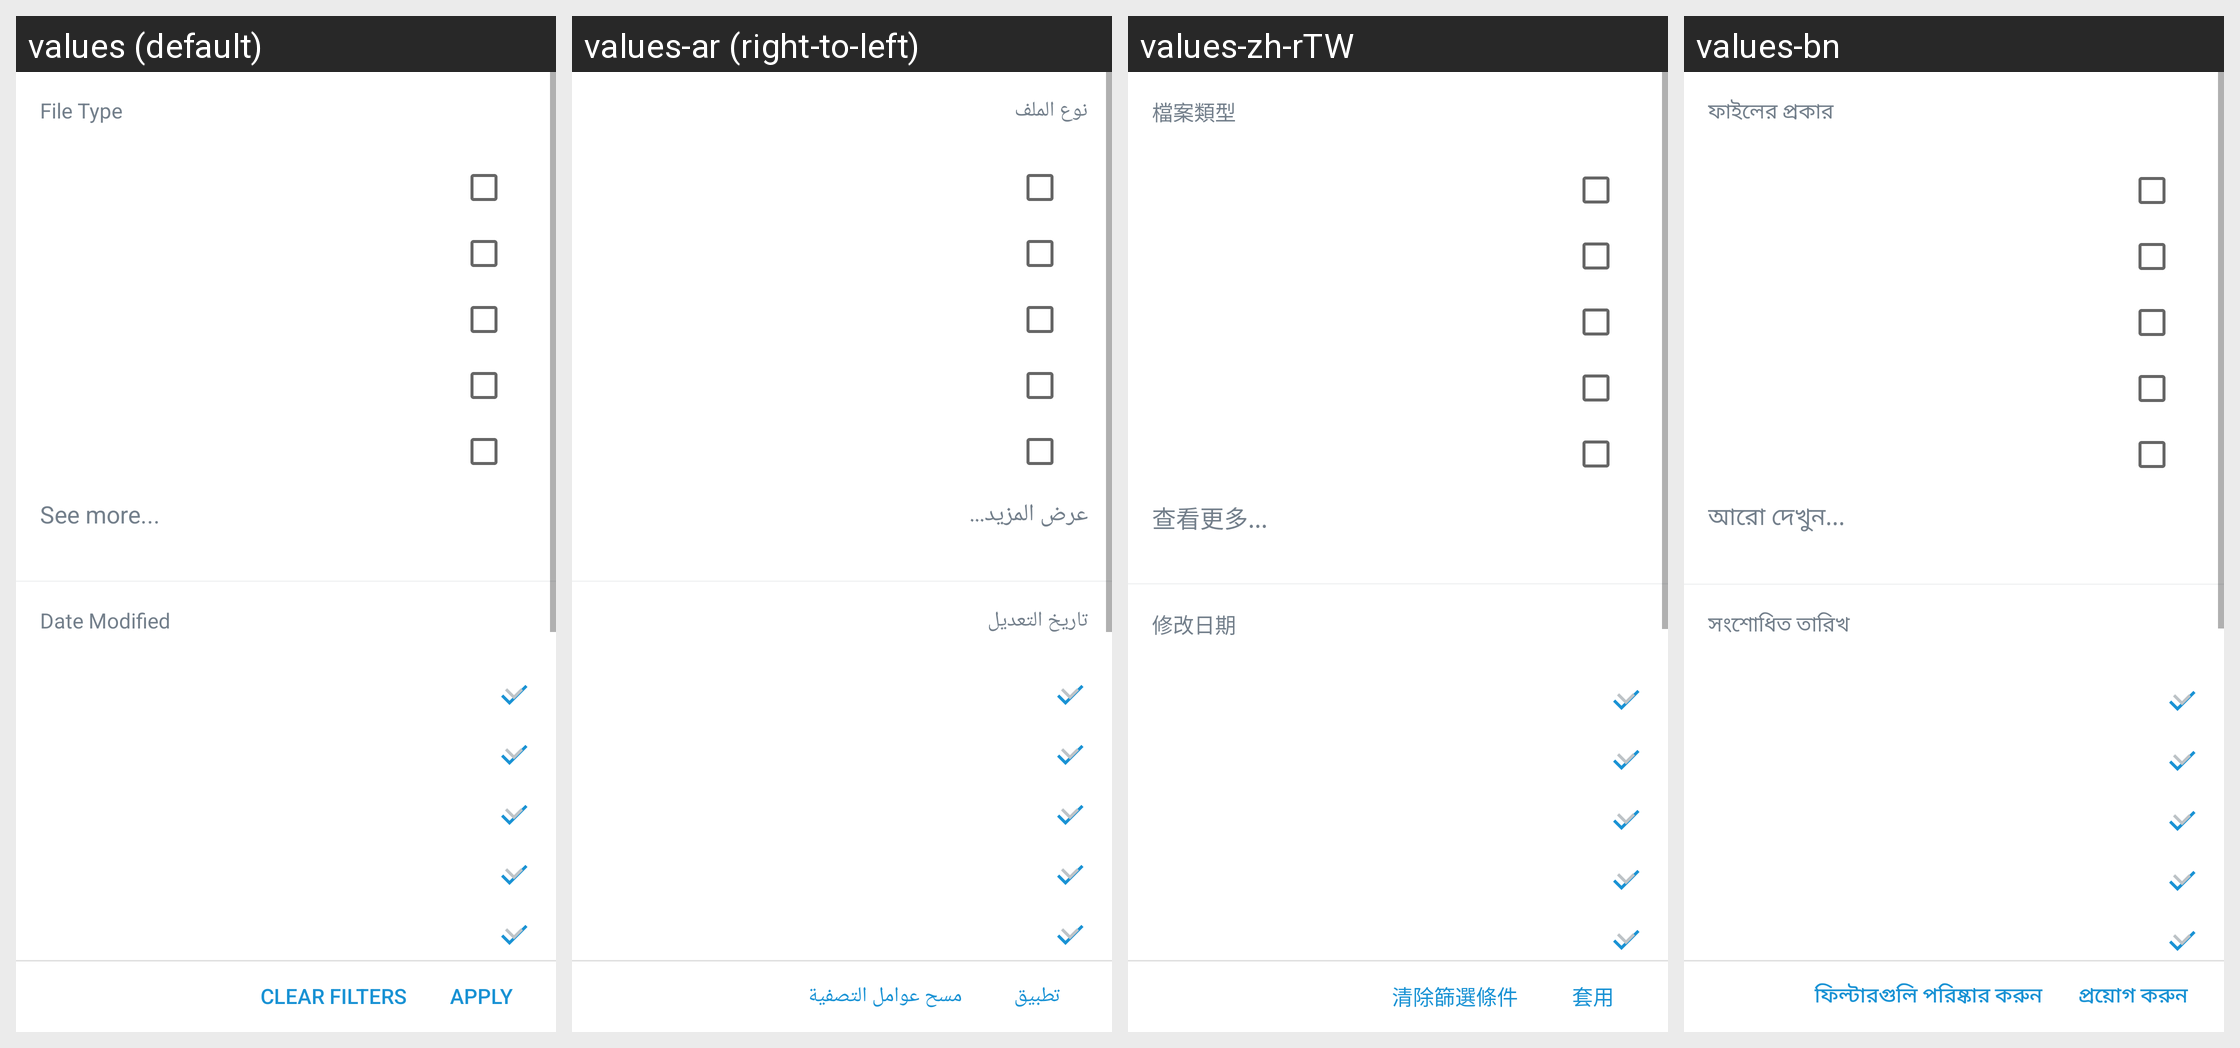

This grid shows one Android layout under several languages. Give, for every string resource on the screen, its name, the default text and each shown locale's text.
Android screen res/layout/fragment_box_filter_search_results.xml rendered under 4 locales, left to right: values (default), values-ar (right-to-left), values-zh-rTW, values-bn. Device: Nexus 5 (rendered at 1080×1920; each locale shown at half size, 540×960, under a caption strip naming it); theme Theme.MaterialComponents.DayNight.NoActionBar.
Other locales in the repository, not shown: values-da, values-de, values-el-rGR, values-en-rGB, values-es, values-es-rES, values-fi, values-fr, values-hi, values-it, values-ja, values-ko, values-nb, values-nl, values-no, values-pl, values-pt, values-ru, values-sv, values-tr, values-zh-rCN, values-zh-rHK.
Strings drawn on this screen, with the default value and each locale's value (text and hints the layout hard-codes, and strings that could not be matched under every locale, appear in the picture but are not listed):

file_type_label
  values: File Type
  values-ar: نوع الملف
  values-zh-rTW: 檔案類型
  values-bn: ফাইলের প্রকার

search_filter_file_type_see_more
  values: See more...
  values-ar: عرض المزيد...
  values-zh-rTW: 查看更多...
  values-bn: আরো দেখুন...

date_modified_label
  values: Date Modified
  values-ar: تاريخ التعديل
  values-zh-rTW: 修改日期
  values-bn: সংশোধিত তারিখ

clear_filters
  values: Clear Filters
  values-ar: مسح عوامل التصفية
  values-zh-rTW: 清除篩選條件
  values-bn: ফিল্টারগুলি পরিষ্কার করুন

apply
  values: Apply
  values-ar: تطبيق
  values-zh-rTW: 套用
  values-bn: প্রয়োগ করুন
